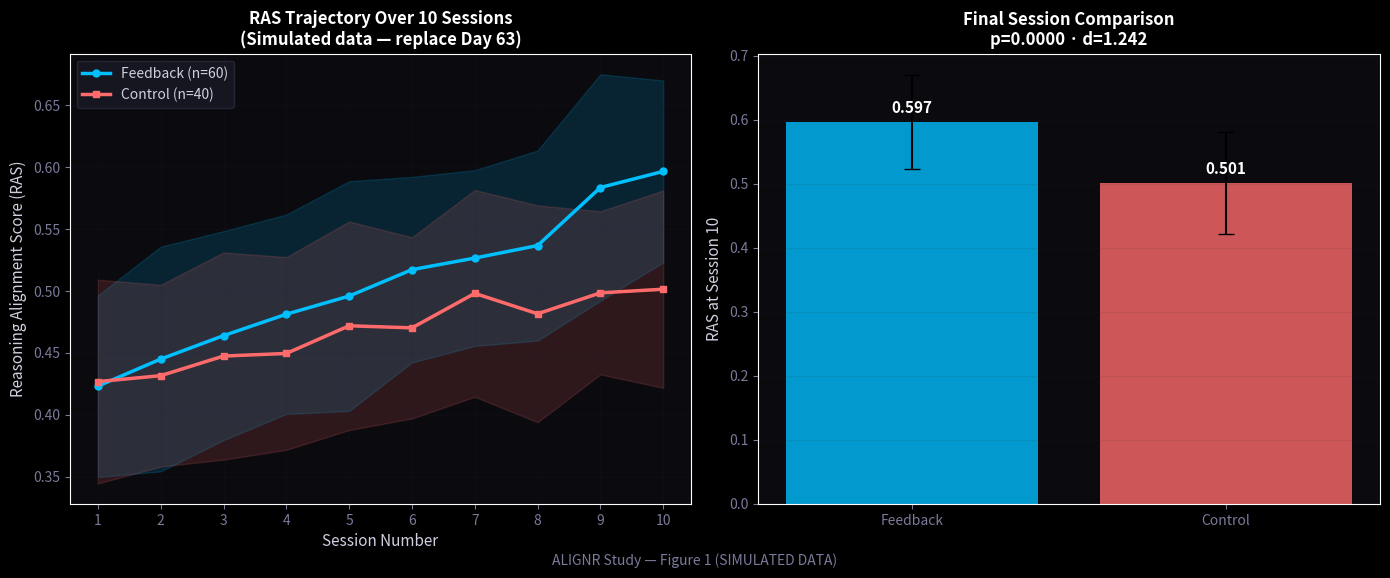

Generate this figure with matplotlib:
# alignr_research.py
# Day 10 — Simulation + Figure 1 for arXiv preprint
# NOTE: This uses SIMULATED data clearly labeled as such.
# Day 63: replace with real cohort data.
# UCA Skeleton-of-Thought: 3 components designed first, built in order.

import numpy as np
import matplotlib.pyplot as plt
import matplotlib.style as style
from scipy import stats

style.use("dark_background")
np.random.seed(42)

# ── COMPONENT 1: SIMULATION ──────────────────────────────────────────────
N_FEEDBACK = 60
N_CONTROL = 40
N_SESSIONS = 10


def simulate_ras_trajectory(n, base, improvement, noise=0.07):
    """Simulate RAS scores across sessions per user."""
    all_sessions = []
    for _ in range(n):
        personal_base = base + np.random.normal(0, 0.04)
        session_scores = []
        for s in range(N_SESSIONS):
            score = personal_base + improvement * s + np.random.normal(0, noise)
            session_scores.append(float(np.clip(score, 0.0, 1.0)))
        all_sessions.append(session_scores)
    return np.array(all_sessions)


# Hypothesis: feedback group improves faster (pre-AI reflection helps)
feedback = simulate_ras_trajectory(N_FEEDBACK, base=0.42, improvement=0.018)
control = simulate_ras_trajectory(N_CONTROL, base=0.41, improvement=0.008)

fb_mean = feedback.mean(axis=0)
fb_std = feedback.std(axis=0)
ct_mean = control.mean(axis=0)
ct_std = control.std(axis=0)

# ── COMPONENT 2: STATISTICAL COMPARISON ─────────────────────────────────
# compare_groups: final session scores only (session 10)
fb_final = feedback[:, -1]
ct_final = control[:, -1]

t_stat, p_value = stats.ttest_ind(fb_final, ct_final)
pooled_std = ((np.std(fb_final) ** 2 + np.std(ct_final) ** 2) / 2) ** 0.5
cohens_d = (np.mean(fb_final) - np.mean(ct_final)) / pooled_std if pooled_std else 0.0

result = {
    "feedback_n": N_FEEDBACK,
    "feedback_avg": round(float(np.mean(fb_final)), 4),
    "control_n": N_CONTROL,
    "control_avg": round(float(np.mean(ct_final)), 4),
    "t_stat": round(float(t_stat), 4),
    "p_value": round(float(p_value), 4),
    "cohens_d": round(float(cohens_d), 4),
    "significant": bool(p_value < 0.05),
    "data_type": "SIMULATED — replace with real data Day 63",
}

print("compare_groups() result:")
for k, v in result.items():
    print(f"  {k}: {v}")

# ── COMPONENT 3: FIGURE 1 ────────────────────────────────────────────────
sessions = list(range(1, N_SESSIONS + 1))

fig, axes = plt.subplots(1, 2, figsize=(14, 6))
fig.patch.set_facecolor("#0a0a0f")

# Subplot 1: RAS trajectory over sessions
ax1 = axes[0]
ax1.set_facecolor("#0a0a0f")
ax1.plot(
    sessions,
    fb_mean,
    color="#00BFFF",
    linewidth=2.5,
    marker="o",
    markersize=5,
    label=f"Feedback (n={N_FEEDBACK})",
    zorder=3,
)
ax1.fill_between(
    sessions, fb_mean - fb_std, fb_mean + fb_std, alpha=0.15, color="#00BFFF"
)
ax1.plot(
    sessions,
    ct_mean,
    color="#ff6b6b",
    linewidth=2.5,
    marker="s",
    markersize=5,
    label=f"Control (n={N_CONTROL})",
    zorder=3,
)
ax1.fill_between(
    sessions, ct_mean - ct_std, ct_mean + ct_std, alpha=0.15, color="#ff6b6b"
)
ax1.set_xlabel("Session Number", color="#d0d0e0", fontsize=11)
ax1.set_ylabel("Reasoning Alignment Score (RAS)", color="#d0d0e0", fontsize=11)
ax1.set_title(
    "RAS Trajectory Over 10 Sessions\n(Simulated data — replace Day 63)",
    color="#ffffff",
    fontsize=12,
    fontweight="bold",
)
ax1.legend(facecolor="#1a1a26", edgecolor="#2a2a40", labelcolor="#d0d0e0", fontsize=10)
ax1.tick_params(colors="#7a7a9a")
ax1.set_xticks(sessions)
ax1.grid(True, alpha=0.1, color="#2a2a40")

# Subplot 2: Final session comparison bar chart
ax2 = axes[1]
ax2.set_facecolor("#0a0a0f")
groups = ["Feedback", "Control"]
means = [float(np.mean(fb_final)), float(np.mean(ct_final))]
stds = [float(np.std(fb_final)), float(np.std(ct_final))]
colors = ["#00BFFF", "#ff6b6b"]
bars = ax2.bar(
    groups,
    means,
    color=colors,
    alpha=0.8,
    yerr=stds,
    capsize=6,
    error_kw={"color": "#7a7a9a"},
)
ax2.set_ylabel("RAS at Session 10", color="#d0d0e0", fontsize=11)
ax2.set_title(
    f'Final Session Comparison\np={result["p_value"]:.4f} · d={result["cohens_d"]:.3f}',
    color="#ffffff",
    fontsize=12,
    fontweight="bold",
)
for bar, mean in zip(bars, means):
    ax2.text(
        bar.get_x() + bar.get_width() / 2,
        mean + 0.01,
        f"{mean:.3f}",
        ha="center",
        va="bottom",
        color="#ffffff",
        fontsize=11,
        fontweight="bold",
    )
ax2.tick_params(colors="#7a7a9a")
ax2.set_facecolor("#0a0a0f")
ax2.grid(True, alpha=0.1, color="#2a2a40", axis="y")

plt.suptitle(
    "ALIGNR Study — Figure 1 (SIMULATED DATA)", color="#7a7a9a", fontsize=10, y=0.02
)
plt.tight_layout()
plt.savefig(
    "alignr_figure1_simulated.png", dpi=150, bbox_inches="tight", facecolor="#0a0a0f"
)
print("\n✅ alignr_figure1_simulated.png saved")
print("Open it. Ask: does this look like research output?")
print("This chart is Figure 1 of your arXiv preprint.")
print("Day 63: re-run with real cohort data → publish.")
